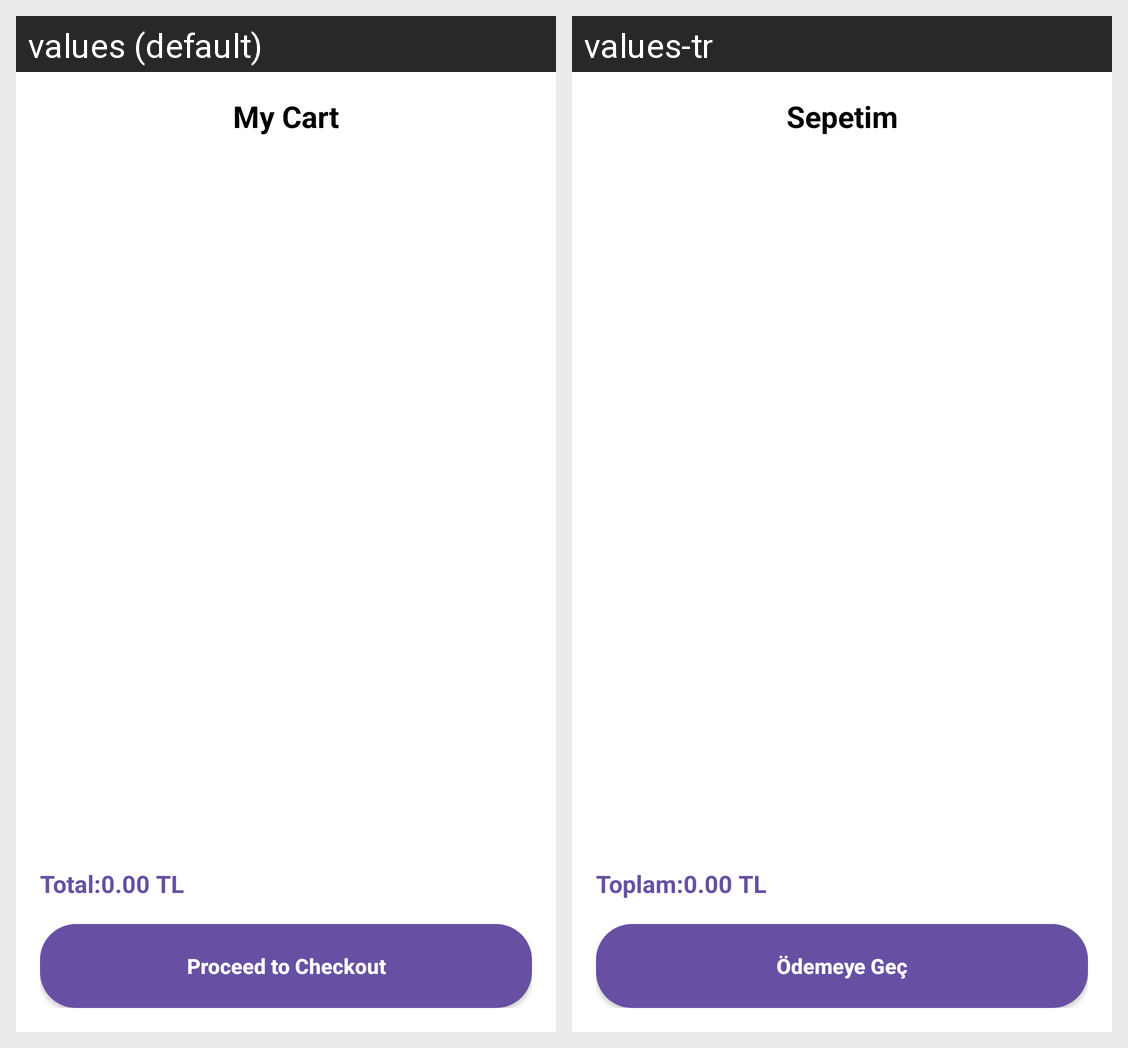

This grid shows one Android layout under two languages. Give, for every string resource on the screen, its name, the default text and each shown locale's text.
Android screen res/layout/fragment_cart.xml rendered under 2 locales, left to right: values (default), values-tr. Device: Nexus 5 (rendered at 1080×1920; each locale shown at half size, 540×960, under a caption strip naming it); theme Theme.Supply7.
Strings drawn on this screen, with the default value and each locale's value (text and hints the layout hard-codes, and strings that could not be matched under every locale, appear in the picture but are not listed):

title_my_cart
  values: My Cart
  values-tr: Sepetim

label_total
  values: Total:
  values-tr: Toplam:

btn_proceed_checkout
  values: Proceed to Checkout
  values-tr: Ödemeye Geç
